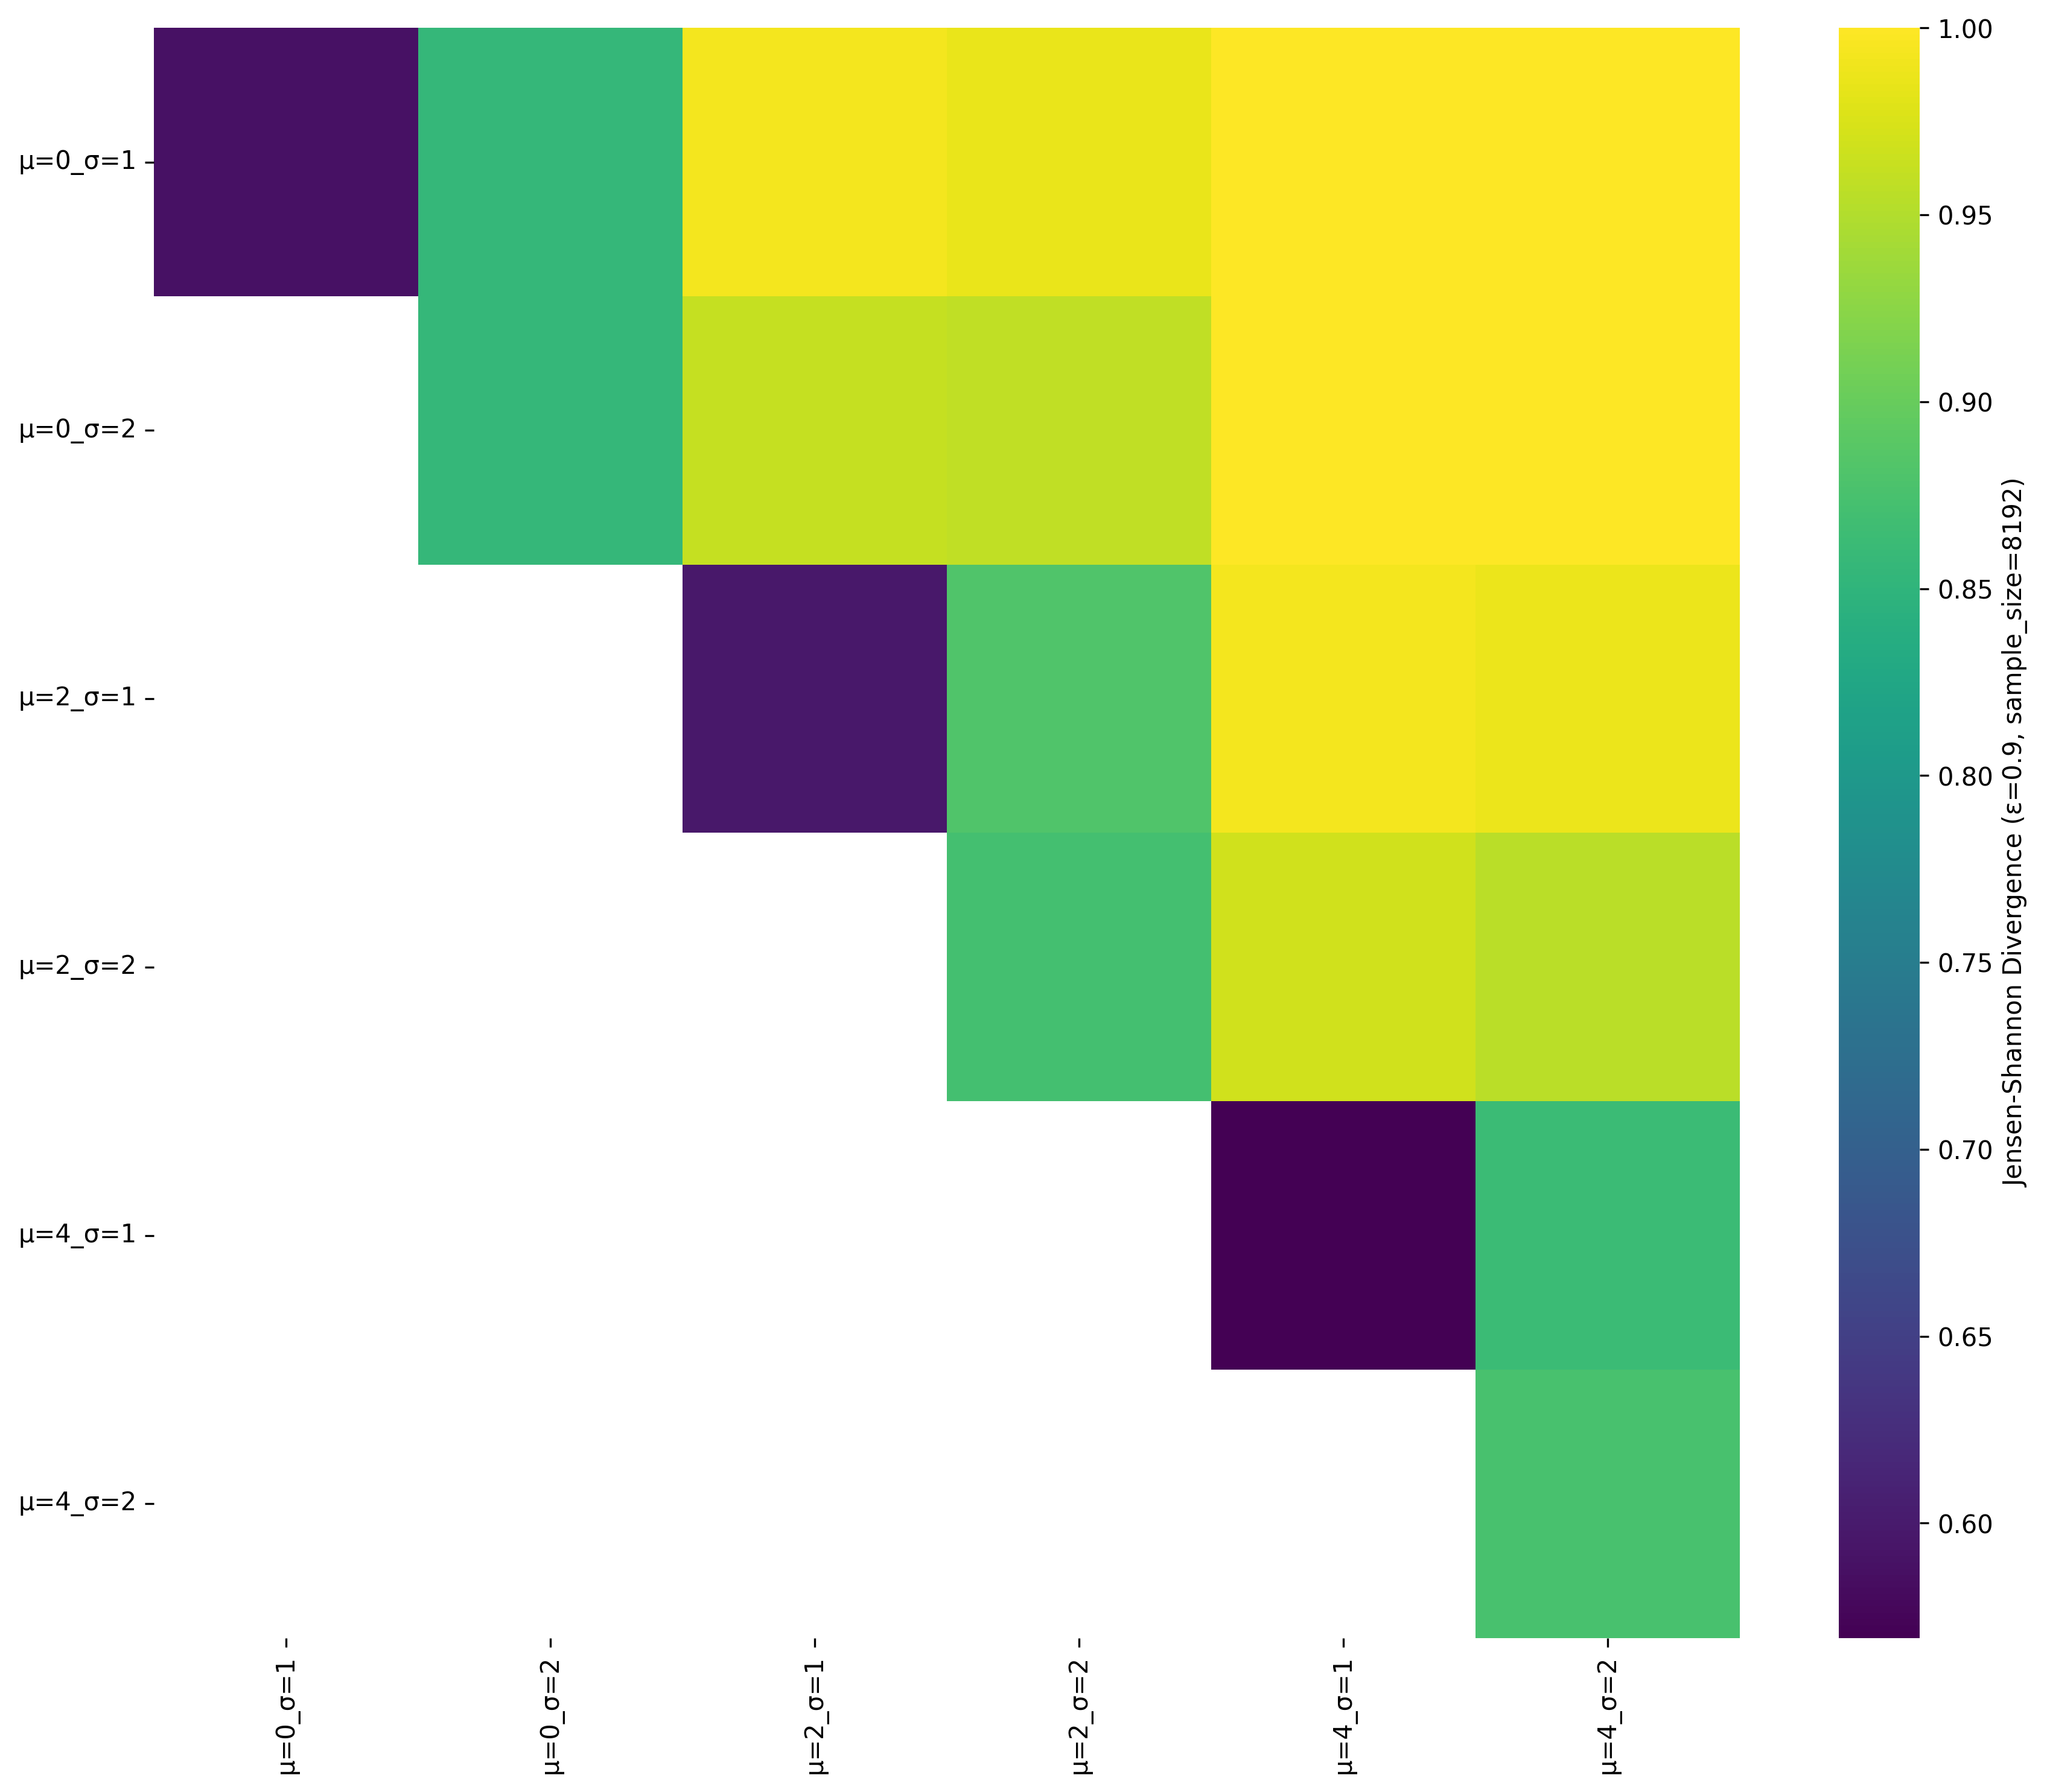

The table this chart was drawn from, first rows:
, μ=0_σ=1, μ=0_σ=2, μ=2_σ=1, μ=2_σ=2, μ=4_σ=1, μ=4_σ=2
μ=0_σ=1, 0.5882, 0.8563, 0.9918, 0.9851, 1.0, 1
μ=0_σ=2, , 0.8565, 0.9621, 0.9588, 0.9997, 0.9986
μ=2_σ=1, , , 0.5976, 0.8806, 0.9932, 0.9872
μ=2_σ=2, , , , 0.8706, 0.9697, 0.9557
μ=4_σ=1, , , , , 0.5693, 0.863
μ=4_σ=2, , , , , , 0.875
